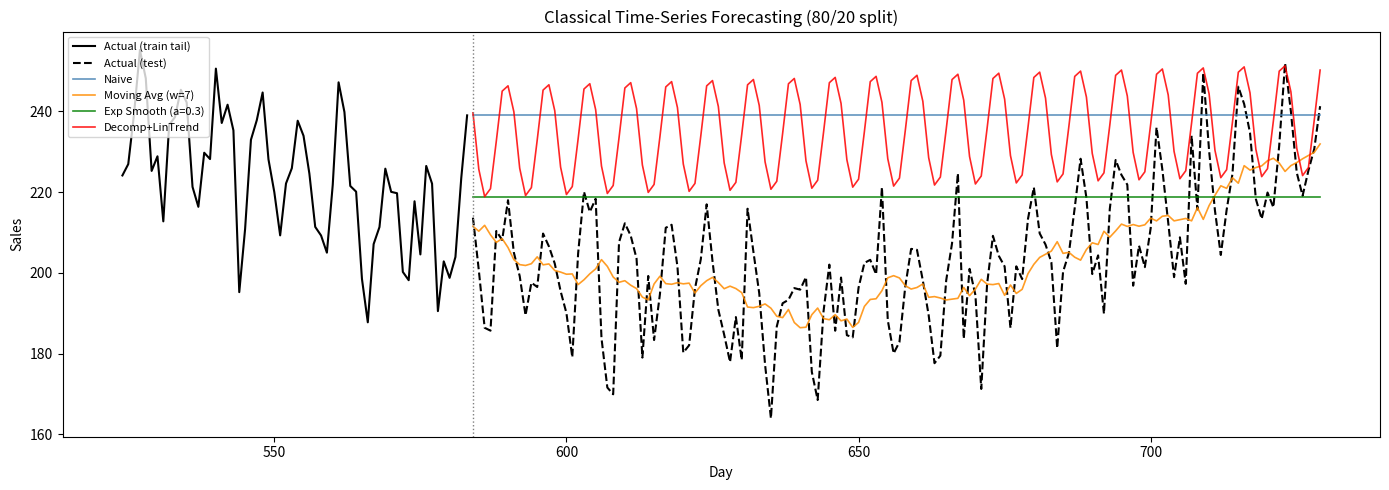

This figure's Python source:
"""
What it does: Forecasts synthetic daily sales data using four classical methods:
              Naive, Moving Average, Exponential Smoothing, and Decomposition+LinTrend.
What it teaches: Classical time-series forecasting without neural networks,
                 train/test split for time series, MAE/RMSE evaluation, seasonality.
Category: TIME-SERIES FORECASTING (CLASSICAL)
RAM estimate: < 100 MB
Time estimate: < 5 seconds
"""

import os
import numpy as np

import matplotlib
matplotlib.use("Agg")
import matplotlib.pyplot as plt

os.makedirs("ML/outputs", exist_ok=True)

np.random.seed(42)

n_days = 365 * 2   # 730 days
t      = np.arange(n_days)

trend     = 0.05 * t                           # gentle upward trend
weekly    = 15 * np.sin(2 * np.pi * t / 7)    # weekly seasonality
annual    = 40 * np.sin(2 * np.pi * t / 365)  # annual seasonality
noise     = np.random.normal(0, 8, n_days)

sales = 200 + trend + weekly + annual + noise
sales = np.clip(sales, 50, None)               # no negative sales

print(f"Sales series: {n_days} days  |  mean={sales.mean():.1f}  std={sales.std():.1f}")

split     = int(n_days * 0.8)
y_train   = sales[:split]
y_test    = sales[split:]
n_test    = len(y_test)
print(f"Train: {split} days  |  Test: {n_test} days")


# 1. Naive: last known value repeated
naive_forecast = np.full(n_test, y_train[-1])

# 2. Moving Average (window=7) — recursive one-step-ahead
window = 7
buffer = list(y_train[-window:])
ma_preds = []
for i in range(n_test):
    pred = np.mean(buffer[-window:])
    ma_preds.append(pred)
    buffer.append(y_test[i])   # use actual to slide window
ma_forecast = np.array(ma_preds)

# 3. Exponential Smoothing (hand-rolled, alpha=0.3)
alpha = 0.3
es_level = y_train[0]
for val in y_train[1:]:
    es_level = alpha * val + (1 - alpha) * es_level
es_forecast = np.full(n_test, es_level)

# 4. Decomposition + Linear Trend extrapolation
trend_coefs = np.polyfit(np.arange(split), y_train, deg=1)
trend_line  = np.polyval(trend_coefs, np.arange(split + n_test))
detrended_train = y_train - trend_line[:split]
season_len = 7
season_pattern = np.array([
    np.mean(detrended_train[i::season_len]) for i in range(season_len)
])
dec_forecast = np.array([
    trend_line[split + i] + season_pattern[(split + i) % season_len]
    for i in range(n_test)
])


def mae_rmse(actual, pred):
    err  = actual - pred
    mae  = np.mean(np.abs(err))
    rmse = np.sqrt(np.mean(err ** 2))
    return mae, rmse

forecasts = {
    "Naive":               naive_forecast,
    "Moving Avg (w=7)":    ma_forecast,
    "Exp Smooth (a=0.3)":  es_forecast,
    "Decomp+LinTrend":     dec_forecast,
}

print("\nTime-Series Forecasting - Method Comparison")
print("-" * 50)
print(f"{'Method':<22} {'MAE':>8} {'RMSE':>9}")
print("-" * 50)
for name, pred in forecasts.items():
    mae, rmse = mae_rmse(y_test, pred)
    print(f"{name:<22} {mae:>8.2f} {rmse:>9.2f}")
print("-" * 50)

fig, ax = plt.subplots(figsize=(14, 5))

show_train = 60
x_train_show = np.arange(split - show_train, split)
x_test       = np.arange(split, split + n_test)

ax.plot(x_train_show, y_train[-show_train:],
        color="black", lw=1.5, label="Actual (train tail)")
ax.plot(x_test, y_test,
        color="black", lw=1.5, linestyle="--", label="Actual (test)")

colors = ["steelblue", "darkorange", "green", "red"]
for (name, pred), color in zip(forecasts.items(), colors):
    ax.plot(x_test, pred, color=color, lw=1.2, alpha=0.85, label=name)

ax.axvline(split, color="grey", linestyle=":", lw=1)
ax.set_xlabel("Day")
ax.set_ylabel("Sales")
ax.set_title("Classical Time-Series Forecasting (80/20 split)")
ax.legend(fontsize=8, loc="upper left")
plt.tight_layout()
plt.savefig("ML/outputs/ts_forecasting.png", dpi=100)
plt.close()
print("Plot saved -> ML/outputs/ts_forecasting.png")
